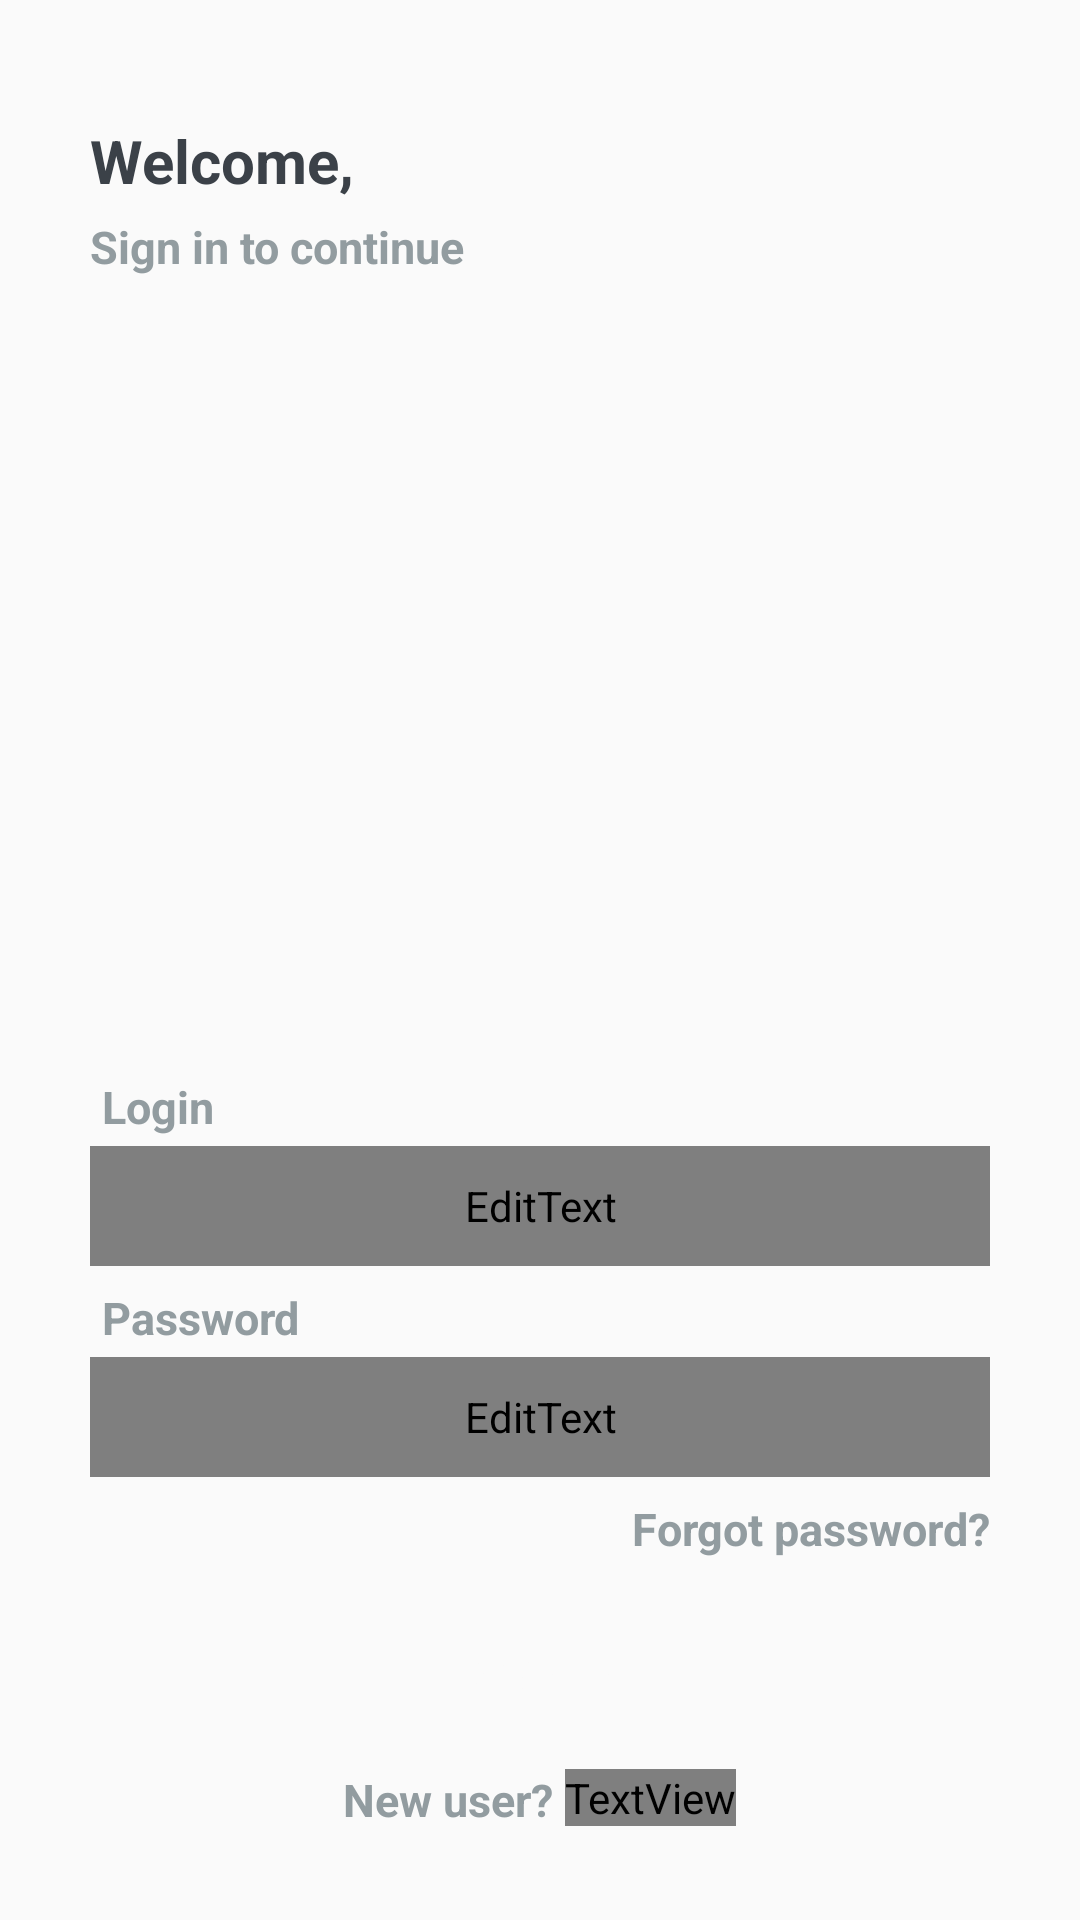

This screen was rendered from an Android layout file. Write that file and the resources it references.
<!-- AndroidManifest.xml: application theme MyTheme -->
<!-- res/layout/activity_signin.xml -->
<?xml version="1.0" encoding="utf-8"?>
<RelativeLayout xmlns:android="http://schemas.android.com/apk/res/android"
    android:orientation="vertical" android:layout_width="match_parent"
    android:layout_height="match_parent"
    android:padding="30dp">

    <ImageView
        android:layout_width="wrap_content"
        android:layout_height="wrap_content"
        android:layout_gravity="top"
        android:id="@+id/icon_signin"
        android:background="@mipmap/ic_launcher" />

    <TextView
        android:layout_width="wrap_content"
        android:layout_height="wrap_content"
        android:layout_gravity="left"
        android:layout_below="@id/icon_signin"
        android:layout_marginTop="10dp"
        android:id="@+id/text_welcome"
        style="@style/foreground_text"
        android:text="@string/welcome"/>

    <TextView
        android:layout_width="wrap_content"
        android:layout_height="wrap_content"
        android:layout_below="@+id/text_welcome"
        android:layout_marginTop="5dp"
        android:id="@+id/text_below_welcome_signin"
        style="@style/second_plan_text"
        android:text="@string/sign_in_to_continue"/>

    <TextView
        android:layout_width="wrap_content"
        android:layout_height="wrap_content"
        android:layout_above="@+id/edittext_login_signin"
        android:layout_marginBottom="3dp"
        android:layout_marginLeft="4dp"
        android:id="@+id/text_login_signin"
        style="@style/second_plan_text"
        android:text="@string/login"/>

    <EditText
        android:layout_width="match_parent"
        android:layout_height="40dp"
        android:layout_above="@+id/text_password_signin"
        android:layout_marginBottom="7dp"
        android:id="@+id/edittext_login_signin"
        style="@style/edittext_blue"/>

    <TextView
        android:layout_width="wrap_content"
        android:layout_height="wrap_content"
        android:layout_above="@+id/editText_pass_signIn"
        android:layout_marginBottom="3dp"
        android:layout_marginLeft="4dp"
        android:id="@+id/text_password_signin"
        style="@style/second_plan_text"
        android:text="@string/password"/>

    <EditText
        android:layout_width="match_parent"
        android:layout_height="40dp"
        android:layout_above="@+id/text_forgot"
        android:layout_marginBottom="7dp"
        android:id="@+id/editText_pass_signIn"
        style="@style/edittext_blue"/>

    <TextView
        android:layout_width="wrap_content"
        android:layout_height="wrap_content"
        android:layout_above="@+id/button_signin"
        android:layout_marginBottom="15dp"
        android:layout_alignParentRight="true"
        android:id="@+id/text_forgot"
        style="@style/second_plan_text"
        android:onClick="forgotPasswordClicked"
        android:text="@string/forgot_password"/>

    <Button
        android:layout_width="match_parent"
        android:layout_height="45dp"
        android:layout_above="@+id/internal_relativelayout"
        android:layout_marginBottom="10dp"
        android:id="@+id/button_signin"
        style="@style/button_signin"
        android:gravity="center"
        android:onClick="signInClicked"
        android:text="@string/sign_in"
        android:textStyle="bold"
        android:textSize="15dp"/>

    <RelativeLayout
        android:layout_width="match_parent"
        android:layout_height="wrap_content"
        android:gravity="center_horizontal"
        android:layout_alignParentBottom="true"
        android:id="@+id/internal_relativelayout">

        <TextView
            android:layout_width="wrap_content"
            android:layout_height="wrap_content"
            android:layout_marginRight="2dp"
            android:id="@+id/textview_newuser"
            style="@style/second_plan_text"
            android:text="@string/new_user"/>

        <TextView
            android:layout_width="wrap_content"
            android:layout_height="wrap_content"
            android:layout_toRightOf="@+id/textview_newuser"
            android:layout_marginLeft="2dp"
            style="@style/second_plan__blue_text"
            android:onClick="goToSignUpClicked"
            android:text="@string/sign_up" />
    </RelativeLayout>
</RelativeLayout>
<!-- resources referenced by this layout -->
<resources>
  <string name="forgot_password">Forgot password?</string>
  <string name="login" translatable="false">Login</string>
  <string name="new_user">New user?</string>
  <string name="password">Password</string>
  <string name="sign_in">Sign In</string>
  <string name="sign_in_to_continue">Sign in to continue</string>
  <string name="sign_up">Sign Up</string>
  <string name="welcome">Welcome,</string>
  <style name="button_signin">
          <item name="android:background">@drawable/yellow</item>
          <item name="android:textStyle">bold</item>
          <item name="android:textColor">@color/colorWhite</item>
      </style>
  <style name="edittext_blue">
          <item name="android:backgroundTint">@color/colorYellow</item>
          <item name="android:textColor">@color/colorYellow</item>
      </style>
  <style name="foreground_text">
          <item name="android:textColor">@color/colorForeground</item>
          <item name="android:textSize">20sp</item>
          <item name="android:textStyle">bold</item>
      </style>
  <style name="second_plan__blue_text">
          <item name="android:textStyle">bold</item>
          <item name="android:textColor">@color/colorYellow</item>
      </style>
  <style name="second_plan_text">
          <item name="android:textColor">@color/colorSecondPlan</item>
          <item name="android:textSize">15sp</item>
          <item name="android:textStyle">bold</item>
      </style>
  <style name="MyTheme" parent="Theme.AppCompat.NoActionBar">
          <item name="android:colorBackground">@color/colorWhite</item>
      </style>
  <!-- drawable yellow (drawable) -->
  <?xml version="1.0" encoding="utf-8"?>
  <shape xmlns:android="http://schemas.android.com/apk/res/android">
      <solid android:color="@color/colorYellow"/>
      <corners android:radius="5dp"/>
  </shape>
  <color name="colorWhite">#FAFAFA</color>
  <color name="colorForeground">#3B4148</color>
  <color name="colorSecondPlan">#929CA0</color>
</resources>
